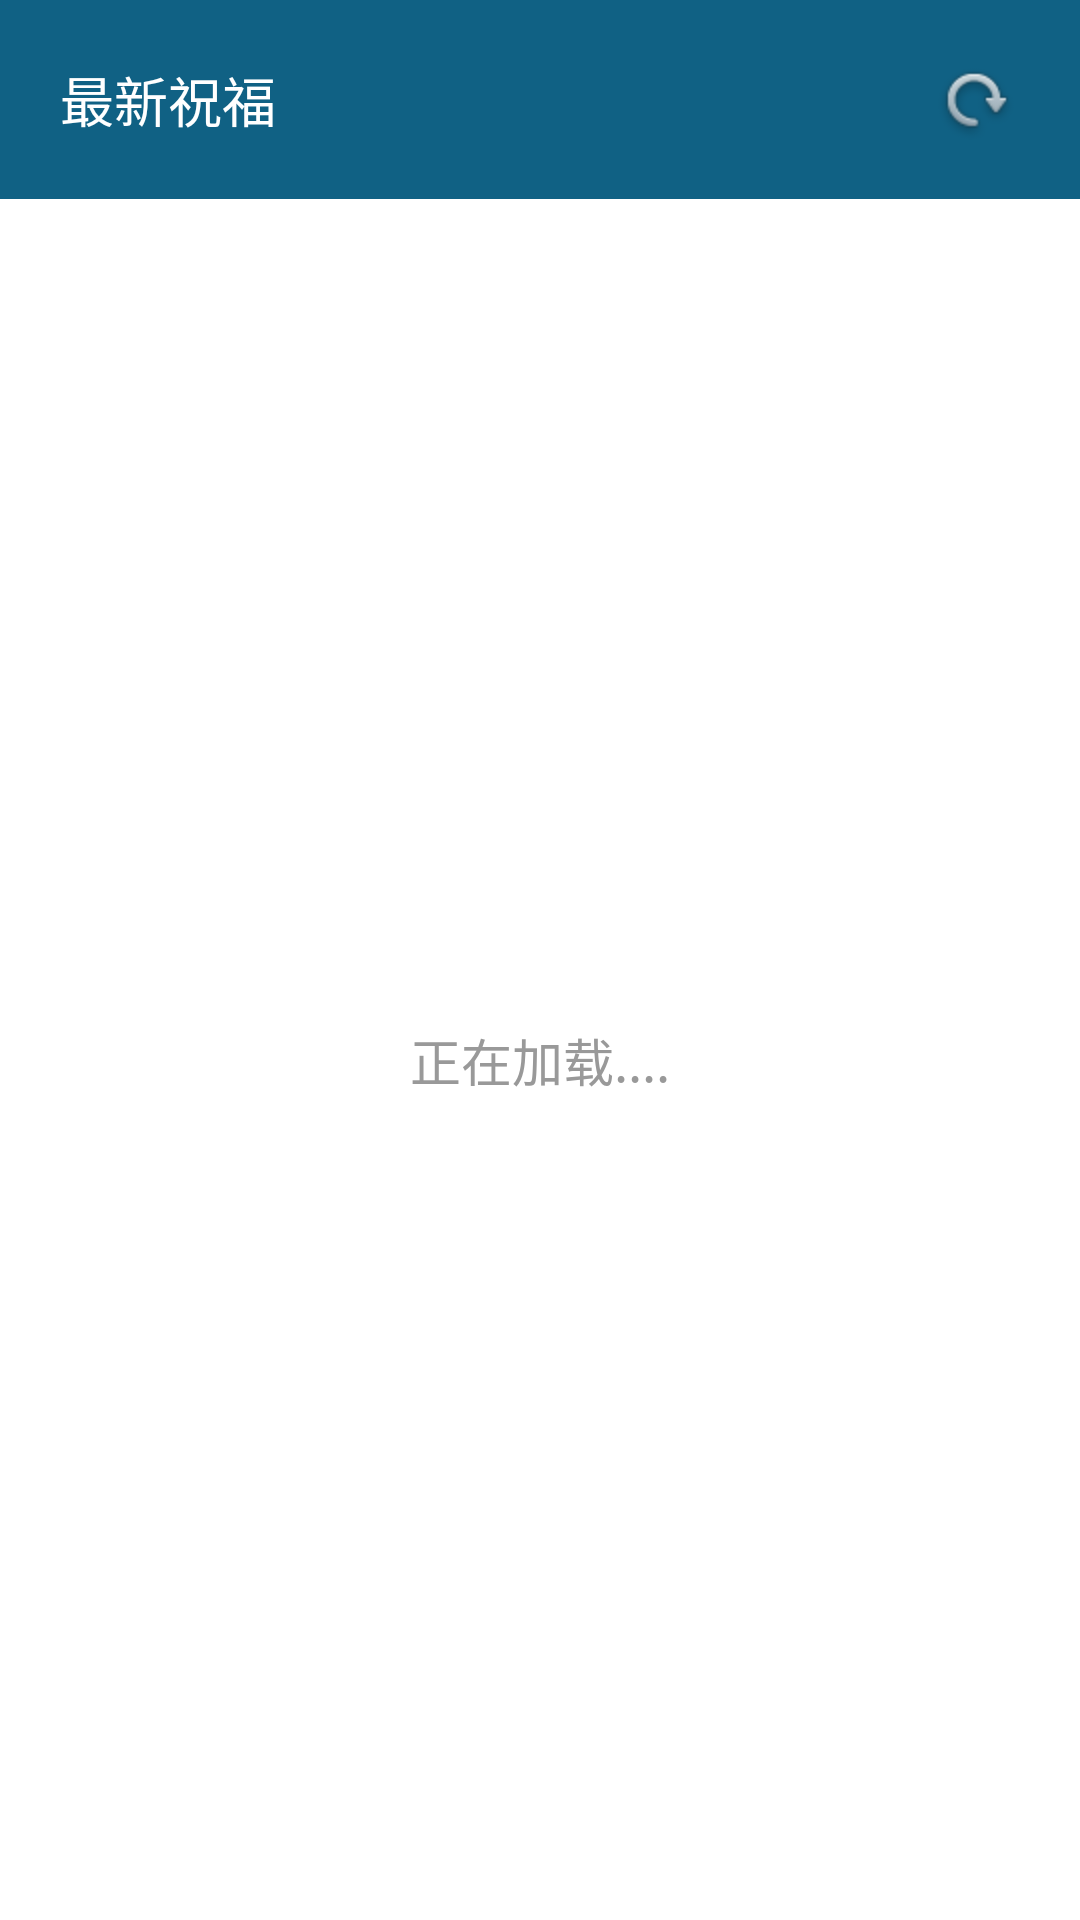

Android layout source for this screen:
<!-- AndroidManifest.xml: application theme AppTheme -->
<!-- res/layout/activity_home.xml -->
<LinearLayout xmlns:android="http://schemas.android.com/apk/res/android"
    xmlns:listViewAttr="http://schemas.android.com/apk/res/com.example.zhufu"
    android:layout_width="match_parent"
    android:layout_height="match_parent"
    android:orientation="vertical" >

    <RelativeLayout
        android:layout_width="match_parent"
        android:layout_height="wrap_content"
        android:background="#106184" >

        <TextView
            android:id="@+id/home_title"
            android:layout_width="wrap_content"
            android:layout_height="wrap_content"
            android:layout_alignParentLeft="true"
            android:layout_centerVertical="true"
            android:layout_margin="20dip"
            android:layout_marginLeft="20dip"
            android:text="@string/home_title"
            android:textColor="#ffffff"
            android:textSize="18sp" />

        <ImageView
            android:layout_width="wrap_content"
            android:layout_height="wrap_content"
            android:layout_alignParentLeft="true"
            android:layout_centerVertical="true"
            android:layout_marginLeft="20dip" />

        <Button
            android:id="@+id/home_reset"
            android:layout_width="wrap_content"
            android:layout_height="wrap_content"
            android:layout_alignParentRight="true"
            android:layout_centerVertical="true"
            android:layout_marginRight="20dip"
            android:background="@drawable/zebra_rotate" />
    </RelativeLayout>

    <RelativeLayout
        android:layout_width="match_parent"
        android:layout_height="wrap_content" >

        <com.tool.DropDownListView
            android:id="@+id/home_listview"
            android:layout_width="match_parent"
            android:layout_height="wrap_content"
            android:drawSelectorOnTop="false"
            android:visibility="gone"
            listViewAttr:isAutoLoadOnBottom="true"
            listViewAttr:isDropDownStyle="true"
            listViewAttr:isOnBottomStyle="true" />

        <RelativeLayout
            android:id="@+id/read_lodding"
            android:layout_width="match_parent"
            android:layout_height="match_parent"
            android:layout_centerInParent="true"
            android:visibility="visible" >

            <TextView
                android:id="@+id/textView1"
                android:layout_width="wrap_content"
                android:layout_height="wrap_content"
                android:layout_centerInParent="true"
                android:layout_marginLeft="3dip"
                android:text="正在加载...."
                android:textColor="#999999"
                android:textSize="17sp" />

            <ImageView
                android:id="@+id/imageview"
                android:layout_width="wrap_content"
                android:layout_height="wrap_content"
                android:layout_centerVertical="true"
                android:layout_toLeftOf="@+id/textView1"
                android:contentDescription="@string/app_name"
                android:indeterminate="true"
                android:src="@drawable/lodding"
                android:visibility="visible" />
        </RelativeLayout>
    </RelativeLayout>

</LinearLayout>
<!-- resources referenced by this layout -->
<resources>
  <!-- drawable lodding (drawable) -->
  <?xml version="1.0" encoding="utf-8"?>
  <animation-list xmlns:android="http://schemas.android.com/apk/res/android" >
  
      
      <item
          android:drawable="@drawable/loading_0"
          android:duration="60"/>
      <item
          android:drawable="@drawable/loading_1"
          android:duration="60"/>
      <item
          android:drawable="@drawable/loading_2"
          android:duration="60"/>
      <item
          android:drawable="@drawable/loading_3"
          android:duration="60"/>
      <item
          android:drawable="@drawable/loading_4"
          android:duration="60"/>
      <item
          android:drawable="@drawable/loading_5"
          android:duration="60"/>
      <item
          android:drawable="@drawable/loading_6"
          android:duration="60"/>
      <item
          android:drawable="@drawable/loading_7"
          android:duration="60"/>
  
  </animation-list>
  <!-- drawable zebra_rotate: png bitmap (drawable-hdpi, 2443 bytes) -->
  <string name="app_name">校园祝福墙</string>
  <string name="home_title">最新祝福</string>
  <style name="AppTheme" parent="AppBaseTheme">
          
      </style>
  <style name="AppBaseTheme" parent="android:Theme.Light">
          
      </style>
</resources>
